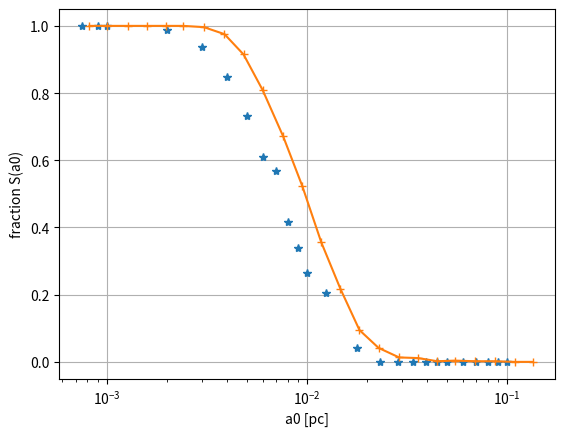
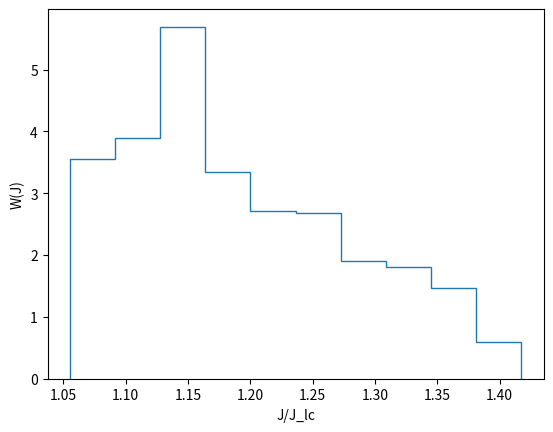
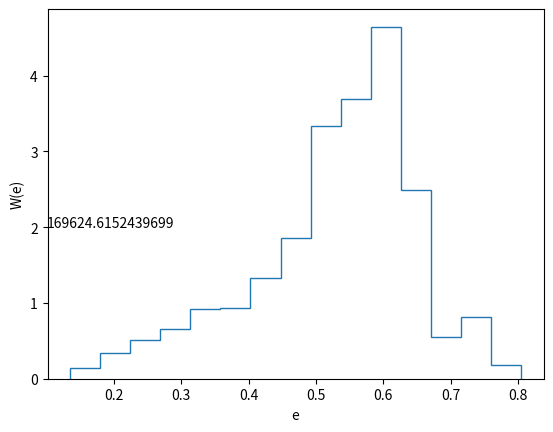

The matplotlib source for these figures, in order:
#!/usr/bin/env python3
# -*- coding: utf-8 -*-
"""
Created on Sun Dec 16 16:27:25 2018

@author: yael
"""
import numpy,math
from matplotlib import pyplot as plt
runs = 100               # no. of simulations
p = 0.25        # (table 2, HA05)
M_sun = 1.98847542e30   # solar mass [kg]
G = 6.67408e-11         # gravitational constant [m3/(kg s2)]
c = 299792458           # speed of light in vacuum [m/(s)]
pc = 3.08567758e16      # Parsec [m]
Mbh = 3*M_sun*10**6    # mass of central BH (table 2, HA05)
Mco = 10*M_sun            # mass of compact object (table 2, HA05)
rs = 2*G*Mbh/(c**2)    # Schwarzschild radius of MBH
rh = 2*pc        # radius of influence (table 2, HA05)
Nh = 2*Mbh/M_sun        # number of stars within rh (section 5, HA05)
t_h = 3.1415e16    # relaxation time at rh (table 2, HA05)
fs = 0.001              # number fraction (table 2, HA05)
J_lc = 2*math.sqrt(3)*G*Mbh/c    # loss cone momentum (E~0)
s_crit = 0.001          # star is surely in the "dissipation phase"
ac = 0.01*pc            # critical semimajor axis (table 2, HA05)
dc = (ac*(rh**(3/(3-2*p)-1)))**((3-2*p)/3)    # eq. 30, HA05
a4 = numpy.linspace(0.00075, 0.0009, num=2)*pc
a5 = numpy.linspace(0.001, 0.01, num=10)*pc
a6 = numpy.linspace(0.0125, 0.05, num=8)*pc
a7 = numpy.linspace(0.06, 0.1, num=5)*pc
a1 = numpy.append(a4, a5)               
a2 = numpy.append(a6, a7)
a0 = numpy.append(a1, a2)               # initial semimajor axis, range: .1-.001pc (fig. 3, HA05)
DFJ = []
Jm = []
tr = []
e = []
Sa0 = []
problem = []
DFJa0J = []
ecc = []
a_final = []
Sa0 = [36, 48, 46, 82, 76, 73, 65, 55, 54, 40, 33, 25, 20, 4, 0, 0, 0, 0, 0, 0, 0, 0, 0, 0, 0]
problem = [64, 52, 54, 17, 19, 14, 11, 10, 5, 4, 3, 5, 2, 2, 4, 3, 1, 1, 3, 1, 1, 0, 0, 0, 0]
DFJa0J = [0, 0, 1.3804146327032485, 1.298442014110936, 1.2705227860380572, 0, 0, 1.3213383554860214, 0, 0, 0, 1.2717733606324524, 0, 1.3932409904439989, 0, 0, 0, 0, 0, 1.28917688692062, 1.1658456092287262, 0, 0, 0, 1.3363141823475588, 1.3748420945548092, 0, 1.3696657385115618, 0, 1.3344980298892184, 1.256282025971606, 0, 0, 1.1718976930089693, 1.376043856195504, 0, 0, 1.3244436616758437, 0, 0, 1.3186549018617746, 0, 0, 0, 0, 0, 0, 0, 1.3928280700369164, 1.3179417126612645, 1.239059336917749, 0, 0, 1.2841530876219944, 0, 0, 0, 1.36965733694703, 1.256246704370634, 0, 0, 1.2467648173014274, 0, 0, 1.295026289612167, 0, 0, 0, 1.3655910617217193, 1.3565497829025441, 1.3993883006757313, 1.29845943095822, 0, 0, 0, 0, 0, 0, 1.3142205497323487, 0, 0, 0, 0, 1.4012417979660725, 1.3328367006580184, 0, 1.3130204480457033, 1.189698339992714, 0, 0, 1.3307502928645552, 0, 0, 0, 0, 0, 1.239472004815568, 0, 0, 0, 1.383823185334965, 1.3740174340301128, 0, 1.3386464276692822, 0, 0, 1.3910603632478342, 0, 1.4020114260619463, 1.2522862872059717, 1.189055309645899, 0, 0, 0, 1.3419951415543172, 1.3201729166227563, 1.3411211449613785, 0, 0, 0, 1.3434462851457531, 1.191575821613021, 0, 1.3923569752073364, 1.2969548476778847, 1.3295077270794993, 0, 0, 0, 1.2101901240679453, 1.3250615505463523, 1.3181226758489464, 0, 1.3722091073796185, 0, 1.284799516828147, 0, 1.344674098308145, 1.3641709472965273, 0, 1.357850789856591, 1.2331826730359852, 1.2232187692267051, 0, 0, 1.3733084201020005, 1.3283855016641912, 1.2761241975128623, 1.2964306952423628, 0, 0, 0, 0, 0, 0, 0, 1.352811606561582, 0, 0, 0, 1.2780301868245838, 0, 1.2713935224451958, 0, 1.291586618183085, 1.3145537713002928, 0, 1.1631658249634895, 1.286224272206574, 1.1859017568898027, 0, 1.3023979547079878, 1.3782582937298007, 1.2588801959979186, 0, 0, 1.2431508069426465, 1.3868707552337773, 0, 1.4009030823718247, 0, 0, 0, 1.3359320023427481, 0, 0, 0, 1.322064456558113, 0, 0, 0, 0, 1.4171582041538933, 0, 0, 0, 0, 0, 1.3080383985014923, 1.1784534191342337, 0, 0, 1.2538927247892029, 1.3722597514155725, 1.3196563694480001, 1.3940287319313114, 1.2345693841650405, 0, 1.3664514751195984, 1.3886771318805795, 0, 1.3475863676275706, 1.2787471641870891, 0, 0, 1.310443706061455, 0, 1.3091325085765002, 1.300869640765958, 0, 0, 0, 1.27383071631528, 1.3825953122595505, 0, 0, 1.3002945106257293, 0, 0, 0, 0, 1.352549435968228, 0, 0, 0, 0, 1.3419317781692277, 0, 1.3379012328876356, 1.2344033275246553, 0, 0, 0, 0, 0, 0, 1.2192348663537143, 1.3073547444443256, 0, 0, 0, 0, 1.153041723436387, 1.277996738239602, 1.3394267909795783, 0, 0, 1.2937001056075177, 0, 1.3766442735226099, 1.3271753801887232, 0, 1.2037298984126654, 0, 0, 0, 0, 1.2018983878778666, 0, 1.2764495815219659, 1.2935772259314204, 1.3146946695296664, 0, 0, 1.3089591610749387, 1.301592677696086, 0, 1.301075440272866, 0, 1.3362178747366757, 1.2684313911749172, 0, 1.3444296369574835, 0, 1.292420689722464, 1.3612999007382538, 0, 0, 0, 1.3454815893061307, 0, 0, 1.2427820871575, 0, 1.2510406692124876, 0, 1.28752322402771, 1.235224642144312, 0, 1.2194091575912058, 1.1360407655747484, 1.232938900142279, 0, 1.3963683907233786, 1.2670890938846133, 1.060041630449085, 1.3623362414955416, 1.381065318499911, 1.3323407826983424, 1.1407935059087904, 1.1514816375254866, 1.290835664100084, 1.3516872886022187, 0, 1.1888542995330036, 1.3208124905754064, 0, 1.397446546981974, 0, 1.2062264337582445, 1.3246617591352072, 1.351702944640981, 1.219752339167289, 1.2170686266445319, 1.2094268271252846, 1.2996355165104754, 1.3911690923666253, 1.2599324502216176, 1.2300567197920613, 1.1726886830327874, 0, 1.2458930555652448, 1.2904462942689505, 0, 1.3063022129494775, 1.2198321738186984, 1.21745726078831, 1.2597625792079337, 1.3171073315792008, 0, 1.2327086544486368, 1.2768505502933405, 1.10228150259456, 1.1663371164162177, 1.103684184512226, 0, 1.1625893202451587, 1.3020132798147468, 1.3445441690967965, 1.3081964529005572, 1.2631074481216127, 1.0594963735621492, 1.3710029466333242, 0, 1.2514618896635954, 1.1900258351135544, 1.3667772964941174, 1.362165336902999, 1.2852434233091032, 0, 1.2838575451622365, 1.3370346378888545, 0, 1.3739176121843704, 1.1282033636219282, 1.1931547046539446, 1.213013149245242, 1.3878817557448977, 0, 1.1161583883553237, 1.1743152472828828, 1.344497117513714, 1.3173348117677788, 1.1565702276248488, 1.2843631512071467, 0, 1.2902499139274197, 0, 1.1349681273651235, 1.2379455602968408, 1.204281371118582, 1.1744990698009725, 1.2204518866948246, 1.1464890308100637, 1.1991708990445282, 1.2428933683946437, 1.2944160032719645, 0, 1.1100381867394455, 1.1996757811745733, 0, 1.2373763239336901, 1.328099844202478, 1.3502937656457183, 0, 1.2369614438220062, 1.182536595166951, 0, 1.3460412368391241, 1.3579095342528245, 0, 1.2698441234126492, 1.156312031228739, 1.1912517812664551, 1.1382312297817498, 1.1836804080799193, 1.2466739520080778, 1.153332349054146, 0, 0, 0, 1.104957542893314, 1.1390360285465029, 1.2748570983905851, 1.2353715232597395, 0, 0, 1.1224007146011485, 1.152204450382397, 0, 1.2855969580787157, 1.1299197063596882, 1.23775986634074, 1.311017486627643, 0, 1.097735214786124, 0, 0, 1.206049892604233, 1.327163623661195, 1.081325065185762, 1.33409094199821, 1.1810254656579309, 1.1886193430037861, 0, 1.1452417514345374, 1.1099586346410122, 1.2539478721722241, 1.1533221050877858, 1.2735726846864512, 1.1492048721076427, 0, 1.172614426196844, 1.2174570079332652, 1.1155451668960166, 1.2270779201491346, 1.3684003670463285, 1.0567792416410813, 1.2837019911650627, 0, 1.1572178108564546, 1.3300764515647843, 1.26194260683279, 1.2604070056364491, 1.2988089543385137, 1.1965863277553328, 1.0739783249704795, 1.1602905751271984, 1.102345005204379, 1.1644332579308232, 1.1433978396421345, 1.2932959693508557, 0, 0, 1.0850022815191287, 1.2190415707660087, 0, 1.211161924433766, 1.2244357773036474, 0, 1.1495249741844509, 1.1434130891003589, 1.0702335635367681, 1.2526714314717708, 1.4154511346592438, 1.0986409806529014, 1.1664268769220674, 1.2977822664342467, 0, 0, 0, 1.3815464326384168, 1.3317888732397687, 1.2621207315501246, 1.342504617710212, 1.1107631313919681, 0, 1.1316383117197804, 1.085474266109685, 1.1062728328054845, 1.307298812998706, 0, 0, 1.0929410445901473, 1.371506887044218, 0, 1.0632413976489936, 1.1011090369164507, 1.375543827503906, 1.2375791114929575, 0, 0, 1.1866035732788778, 1.3328312375274605, 1.2768705222198065, 1.1926191074913064, 0, 1.1884168875691945, 0, 1.1140302891939209, 0, 0, 1.2371958511503571, 1.100704165603893, 0, 0, 1.321108861316128, 1.312994330125624, 1.1466136167071541, 1.1025758561738244, 1.1429412662292038, 1.1591046686837025, 1.2345690609186222, 0, 1.1919554482313424, 1.0872326212913197, 1.1337408966976121, 1.0912069721186501, 0, 0, 1.1317827955829405, 1.344543412062226, 1.1162433507222222, 1.0786783877446091, 1.145957772356158, 0, 0, 1.2185431908329485, 1.1296478219766972, 0, 1.3310030140222744, 0, 1.077346433400159, 1.3652801172996105, 0, 1.3516205149534273, 1.2049810676723975, 0, 1.1595277180561825, 1.2923176989968392, 1.2203831628655646, 1.1513612080968645, 1.0761921239250296, 1.2119557170558137, 1.2694415987214127, 1.337336382366907, 0, 1.3483443063724345, 1.2100269627288047, 1.2292171685321776, 1.2887630724833057, 1.2456555641271456, 1.1287864331902344, 1.11981158014567, 1.1288209893396028, 1.2172385885521049, 1.1424094394896045, 1.245326771098777, 0, 1.1453923169652114, 1.0796506730428015, 1.1018301218260653, 1.1003053391355382, 1.208007636217104, 1.0858642101862863, 0, 1.191913945975461, 0, 0, 1.1484169030435047, 1.359016287207691, 1.086220257665326, 1.166427067653994, 0, 1.237059955565493, 0, 1.2771058384307412, 1.1686578609373133, 1.1730899885705486, 1.1983863744461412, 1.0850947140953298, 1.0744324115773505, 1.1424040662549728, 1.1780195378257523, 0, 1.1419329485010594, 1.3422475163095962, 0, 1.138289090068725, 0, 0, 1.2134352328646059, 0, 0, 1.2481902714721402, 1.1522333847055866, 0, 0, 0, 1.1853019037900885, 1.1997278590347924, 1.2365938377782617, 0, 0, 1.1930506813761903, 0, 1.2064203591619054, 1.114455405294544, 0, 0, 1.1623418558906196, 1.286151542132525, 1.072759222304214, 1.0933430115002956, 0, 1.1399238399602662, 1.103824877091088, 0, 0, 1.083630066421352, 0, 1.072999056651386, 1.2616455224217153, 0, 1.069048437099171, 0, 0, 1.1552803580074917, 1.0770059165778414, 1.0788164657590371, 1.0968378443192486, 1.1655337503033243, 1.096937928406803, 0, 1.143558063589029, 0, 1.084735707692286, 1.1989118405554884, 1.2270696878551184, 1.1474198209499633, 1.252056669855095, 0, 1.3625223397618225, 0, 0, 1.2409324436396008, 0, 0, 1.1051606417737418, 1.1512834070492457, 1.0916555345760348, 0, 1.101557091878166, 1.3793463860102695, 1.2517318219975968, 1.1835152333036725, 1.1184375806600424, 1.0627254587236028, 1.3721604757205423, 0, 0, 1.1712218444284233, 1.271910265932896, 0, 0, 1.3564305756306423, 0, 1.15505568158685, 1.1292487821049781, 1.1928250580555908, 1.1577878548016554, 0, 1.1356628993346256, 1.187594265040761, 1.0764673915425345, 0, 1.121027972129222, 1.1352834654075195, 1.1090520998675777, 1.1646648685094505, 1.2987938848338207, 0, 1.3086311071201253, 1.1344786933920892, 1.2509560172239738, 1.1127528900346546, 1.1405365388048607, 0, 1.220378559217528, 1.2157507533388363, 0, 1.076943773134333, 1.1050850085347028, 1.1508505620280554, 1.1654001294635985, 1.0781736804298867, 0, 1.1479467846295086, 0, 0, 1.1473785170416702, 0, 1.1069437037219532, 0, 1.206743057625756, 1.2930138832416322, 1.0745750597980785, 0, 0, 0, 0, 1.2271997874488898, 0, 1.158577549564018, 0, 0, 1.3963273984446154, 0, 1.1476061680898788, 0, 1.1190802728361497, 1.1779943599610465, 0, 1.1618752850916159, 1.1375016811980214, 0, 0, 0, 0, 1.1295359396995206, 0, 1.1260400077536763, 1.1097603823451818, 1.106909179133757, 0, 0, 0, 1.3468520069941265, 1.132588889758442, 0, 0, 1.093524998676502, 0, 0, 0, 0, 1.1081930237049042, 1.3408673149575363, 1.0868109126229961, 0, 1.1220694713463613, 0, 1.0860373591284636, 1.158645352431999, 1.073529520387177, 1.2082932689135366, 0, 0, 0, 1.3352416960362248, 1.2411869817706411, 1.1160318759368713, 1.167035445106244, 1.1325313460683204, 1.1299921441509955, 1.3588368815381995, 0, 1.05557951190257, 0, 0, 1.1528445328451835, 0, 1.1382694981360206, 1.1695934054361623, 1.2190153217696966, 0, 0, 0, 1.0811806090513993, 1.085608125937248, 1.3176129856449557, 0, 1.2946280726648278, 0, 1.1289267814908597, 0, 1.394322053966994, 1.068325137034893, 1.1391560752963736, 1.123433174158222, 1.1463769487991122, 0, 0, 1.1434160680731906, 1.1114187997602936, 1.1103705178899734, 0, 1.2205213129122796, 1.270672625468406, 1.1268591888143673, 1.163519056012672, 0, 0, 1.1397678247672616, 1.0755514968523867, 1.1833143177831802, 0, 1.0747978552326896, 0, 1.0694448649551382, 0, 0, 1.183245900457853, 0, 0, 0, 0, 0, 1.1990590227989426, 1.1109312162421954, 0, 0, 0, 1.180137166027009, 1.1448979062772218, 0, 1.190828219374246, 0, 1.2132891806506587, 1.063541029939363, 1.1831421577193324, 1.3456722900555669, 1.2912750548034406, 0, 1.1708185030609592, 1.1413005618162004, 1.0931943247478797, 0, 1.1136485910410894, 0, 1.2398659595113066, 1.1223002350582512, 0, 0, 0, 1.0742517776262885, 0, 1.0735327637070973, 0, 1.1557702075568634, 1.09284100080743, 0, 1.2024428061535768, 0, 0, 1.1729628879811311, 0, 0, 0, 1.0870360770973364, 1.1352816845929001, 0, 1.1520582500970467, 1.240675894673581, 0, 0, 1.0711075867810842, 1.1401853375345479, 0, 1.1816985075972357, 1.0656978929193082, 0, 0, 0, 0, 1.0905600534169977, 1.142777190741182, 1.0751239090644078, 1.2376780188035055, 0, 0, 0, 1.112135170084942, 1.236942485114539, 1.1551940606069364, 0, 1.1523294223449745, 0, 1.069700944683393, 1.0984455357246017, 1.2127792580759391, 0, 0, 0, 0, 1.379231828242569, 0, 1.130989926016798, 0, 1.2036797967625519, 1.3934427403926184, 0, 1.0734438021278794, 0, 1.1152868986867914, 0, 0, 1.165011680921289, 0, 0, 1.208517612632047, 0, 1.2468621561706985, 0, 0, 0, 1.0968645005502462, 1.163320826909894, 0, 1.2997317175270149, 0, 0, 0, 0, 1.092773884871669, 0, 1.0876330019601266, 1.237376261817687, 0, 0, 0, 1.17791838369766, 1.165732389122387, 0, 0, 0, 0, 0, 1.1470841634398015, 0, 1.2462640078155418, 0, 0, 1.1952503317314995, 1.3201430912324994, 0, 0, 0, 0, 0, 0, 1.0997000113978377, 1.164356785454413, 0, 0, 0, 1.1586695971413747, 0, 0, 1.0874641560158351, 0, 0, 1.2216092037682011, 1.2422494552226402, 0, 1.2490205159250203, 1.1000127958409993, 1.332003488210521, 0, 0, 1.0625487166658045, 1.1991156901748397, 0, 0, 1.1355584724936834, 0, 0, 1.1023342510910876, 0, 1.168019152589075, 1.2093724291846122, 0, 0, 0, 0, 0, 1.1300132544261126, 1.2485211238709295, 1.119906530571058, 0, 1.1297076091370433, 0, 0, 1.1328166482356714, 0, 0, 1.226865438990675, 0, 0, 0, 1.14291816371021, 0, 1.0954682998767238, 0, 0, 1.0655910061190972, 0, 1.264734430718146, 0, 0, 1.0848875784761203, 0, 1.128073405195644, 0, 1.0959730794974107, 0, 0, 1.158563170031042, 0, 0, 1.3162509088459742, 0, 0, 0, 0, 0, 0, 1.1749134368755607, 0, 1.224387980080274, 0, 1.1283752635935569, 0, 0, 0, 1.1577959686325168, 0, 1.1048245790595725, 1.0674549720327895, 0, 0, 0, 0, 0, 0, 0, 1.283155904420291, 1.1433938119088092, 0, 0, 0, 0, 0, 1.1774960528543084, 0, 0, 1.0920518619881259, 0, 0, 1.1334811190987506, 1.226160536638348, 0, 0, 0, 0, 0, 0, 1.150599122721971, 0, 0, 1.2338634961667676, 0, 0, 1.2185513769116738, 0, 1.1821297192544096, 1.107801198887348, 1.1521742273756732, 0, 1.209865732158106, 0, 0, 0, 0, 0, 0, 0, 1.103723870193189, 0, 1.1301512315971367, 1.056054808544703, 0, 0, 1.067283892130411, 0, 0, 0, 1.1062073821257652, 0, 0, 1.246551688882016, 0, 1.086986788822443, 0, 0, 1.109079431467065, 1.1421739002588864, 0, 0, 0, 1.2648941135280363, 0, 0, 0, 1.10583803424203, 0, 0, 1.2075177437370164, 0, 1.124750957132547, 0, 0, 0, 1.1475240728941636, 0, 0, 0, 1.2835793311824435, 0, 0, 0, 0, 0, 1.249438347301116, 1.0828283735152149, 0, 0, 0, 0, 0, 0, 1.152967614140282, 0, 0, 0, 0, 0, 0, 0, 1.105441439534388, 0, 0, 0, 0, 0, 1.2773556786773705, 0, 0, 1.2878354942048669, 0, 0, 1.1386028611910837, 0, 0, 0, 0, 0, 1.1629770519674358, 0, 1.1323632539118664, 0, 0, 0, 0, 0, 0, 1.154352618700831, 1.1976719417382478, 0, 0, 0, 0, 0, 0, 0, 1.1126146277777698, 0, 0, 0, 0, 1.078447469765555, 0, 1.1876125514737212, 0, 1.1315278147306351, 0, 0, 0, 0, 0, 0, 0, 1.1965997172880887, 1.1267859537105487, 0, 0, 1.3126523674933213, 0, 0, 0, 0, 0, 0, 1.2450741835976604, 0, 0, 0, 0, 0, 0, 0, 0, 0, 0, 0, 1.0747888662151346, 0, 0, 0, 0, 0, 1.2781190032652683, 0, 0, 0, 0, 0, 0, 0, 0, 1.079952297157676, 0, 0, 0, 0, 1.1048577791657654, 0, 0, 0, 1.3309018069986163, 0, 0, 0, 0, 0, 0, 0, 0, 0, 0, 0, 0, 0, 0, 0, 1.0796072077265595, 0, 0, 1.2444223548772202, 0, 0, 0, 0, 0, 0, 0, 1.0624990115075008, 0, 1.0844240839082757, 0, 0, 1.0874220398797698, 0, 1.3323296897169945, 0, 1.3609054695233742, 0, 1.2237982756044397, 0, 0, 0, 0, 0, 0, 0, 0, 0, 0, 0, 0, 0, 0, 0, 0, 0, 0, 0, 0, 0, 0, 0, 0, 0, 0, 0, 0, 0, 1.0947944274047703, 0, 0, 0, 0, 0, 0, 0, 0, 0, 0, 0, 0, 0, 0, 0, 0, 0, 0, 0, 0, 0, 0, 0, 1.1032509794970577, 0, 0, 0, 0, 0, 0, 0, 0, 0, 0, 0, 0, 0, 0, 0, 0, 0, 0, 0, 0, 0, 0, 0, 1.0736192919452985, 0, 0, 0, 0, 0, 0, 0, 0, 0, 0, 0, 0, 0, 0, 0, 0, 0, 0, 0, 0, 0, 0, 1.1079881588031135, 0, 0, 0, 0, 0, 0, 0, 0, 0, 0, 0, 0, 0, 0, 0, 0, 0, 0, 0, 0, 0, 0, 0, 0, 0, 0, 0, 0, 0, 0, 0, 0, 0, 0, 0, 0, 0, 0, 0, 0, 0, 0, 0, 0, 0, 0, 0, 0, 0, 0, 0, 0, 0, 0, 0, 0, 0, 0, 0, 0, 0, 0, 0, 0, 0, 0, 0, 0, 0, 0, 0, 0, 0, 0, 0, 0, 0, 0, 0, 0, 0, 0, 0, 0, 0, 0, 0, 0, 0, 0, 0, 0, 0, 0, 0, 0, 0, 0, 0, 0, 0, 0, 0, 0, 0, 0, 0, 0, 0, 0, 0, 0, 0, 0, 0, 0, 0, 0, 0, 0, 0, 0, 0, 0, 0, 0, 0, 0, 0, 0, 0, 0, 0, 0, 0, 0, 0, 0, 0, 0, 0, 0, 0, 0, 0, 0, 0, 0, 0, 0, 0, 0, 0, 0, 0, 0, 0, 0, 0, 0, 0, 0, 0, 0, 0, 0, 0, 0, 0, 0, 0, 0, 0, 0, 0, 0, 0, 0, 0, 0, 0, 0, 0, 0, 0, 0, 0, 0, 0, 0, 0, 0, 0, 0, 0, 0, 0, 0, 0, 0, 0, 0, 0, 0, 0, 0, 0, 0, 0, 0, 0, 0, 0, 0, 0, 0, 0, 0, 0, 0, 0, 0, 0, 0, 0, 0, 0, 0, 0, 0, 0, 0, 0, 0, 0, 0, 0, 0, 0, 0, 0, 0, 0, 0, 0, 0, 0, 0, 0, 0, 0, 0, 0, 0, 0, 0, 0, 0, 0, 0, 0, 0, 0, 0, 0, 0, 0, 0, 0, 0, 0, 0, 0, 0, 0, 0, 0, 0, 0, 0, 0, 0, 0, 0, 0, 0, 0, 0, 0, 0, 0, 0, 0, 0, 0, 0, 0, 0, 0, 0, 0, 0, 0, 0, 0, 0, 0, 0, 0, 0, 0, 0, 0, 0, 0, 0, 0, 0, 0, 0, 0, 0, 0, 0, 0, 0, 0, 0, 0, 0, 0, 0, 0, 0, 0, 0, 0, 0, 0, 0, 0, 0, 0, 0, 0, 0, 0, 0, 0, 0, 0, 0, 0, 0, 0, 0, 0, 0, 0, 0, 0, 0, 0, 0, 0, 0, 0, 0, 0, 0, 0, 0, 0, 0, 0, 0, 0, 0, 0, 0, 0, 0, 0, 0, 0, 0, 0, 0, 0, 0, 0, 0, 0, 0, 0, 0, 0, 0, 0, 0, 0, 0, 0, 0, 0, 0, 0, 0, 0, 0, 0, 0, 0, 0, 0, 0, 0, 0, 0, 0, 0, 0, 0, 0, 0, 0, 0, 0, 0, 0, 0, 0, 0, 0, 0, 0, 0, 0, 0, 0, 0, 0, 0, 0, 0, 0, 0, 0, 0, 0, 0, 0, 0, 0, 0, 0, 0, 0, 0, 0, 0, 0, 0, 0, 0, 0, 0, 0, 0, 0, 0, 0, 0, 0, 0, 0, 0, 0, 0, 0, 0, 0, 0, 0, 0, 0, 0, 0, 0, 0, 0, 0, 0, 0, 0, 0, 0, 0, 0, 0, 0, 0, 0, 0, 0, 0, 0, 0, 0, 0, 0, 0, 0, 0, 0, 0, 0, 0, 0, 0, 0, 0, 0, 0, 0, 0, 0, 0, 0, 0, 0, 0, 0, 0, 0, 0, 0, 0, 0, 0, 0, 0, 0, 0, 0, 0, 0, 0, 0, 0, 0, 0, 0, 0, 0, 0, 0, 0, 0, 0, 0, 0, 0, 0, 0, 0, 0, 0, 0, 0, 0, 0, 0, 0, 0, 0, 0, 0, 0, 0, 0, 0, 0, 0, 0, 0, 0, 0, 0, 0, 0, 0, 0, 0, 0, 0, 0, 0, 0, 0, 0, 0, 0, 0, 0, 0, 0, 0, 0, 0, 0, 0, 0, 0, 0, 0, 0, 0, 0, 0, 0, 0, 0, 0, 0, 0, 0, 0, 0, 0, 0, 0, 0, 0, 0, 0, 0, 0, 0, 0, 0, 0, 0, 0, 0, 0, 0, 0, 0, 0, 0, 0, 0, 0, 0, 0, 0, 0, 0, 0, 0, 0, 0, 0, 0, 0, 0, 0, 0, 0, 0, 0, 0, 0, 0, 0, 0, 0, 0, 0, 0, 0, 0, 0, 0, 0, 0, 0, 0, 0, 0, 0, 0, 0, 0, 0, 0, 0, 0, 0, 0, 0, 0, 0, 0, 0, 0, 0, 0, 0, 0, 0, 0, 0, 0, 0, 0, 0, 0, 0, 0, 0, 0, 0, 0, 0, 0, 0, 0, 0, 0, 0, 0, 0, 0, 0, 0, 0, 0, 0, 0, 0, 0, 0, 0, 0, 0, 0, 0, 0, 0, 0, 0, 0, 0, 0, 0, 0, 0, 0, 0, 0, 0, 0, 0, 0, 0, 0, 0, 0, 0, 0, 0, 0, 0, 0, 0, 0, 0, 0, 0, 0, 0, 0, 0, 0, 0, 0, 0, 0, 0, 0, 0, 0, 0, 0, 0, 0, 0, 0, 0, 0, 0, 0, 0, 0, 0, 0, 0, 0, 0, 0, 0, 0, 0, 0, 0, 0, 0, 0, 0, 0, 0, 0, 0, 0, 0, 0, 0, 0, 0, 0, 0, 0, 0, 0, 0, 0, 0, 0, 0, 0, 0, 0, 0, 0, 0, 0, 0, 0, 0, 0, 0, 0, 0, 0, 0, 0, 0, 0, 0, 0, 0, 0, 0, 0, 0, 0, 0, 0, 0, 0, 0, 0, 0, 0, 0, 0, 0, 0, 0, 0, 0, 0, 0, 0, 0, 0, 0, 0, 0, 0, 0, 0, 0, 0, 0, 0, 0, 0, 0, 0, 0, 0, 0, 0, 0, 0, 0, 0, 0, 0, 0, 0, 0, 0, 0, 0, 0, 0, 0, 0, 0, 0, 0, 0, 0, 0, 0, 0, 0, 0, 0, 0, 0, 0, 0, 0, 0, 0, 0, 0, 0, 0, 0, 0, 0, 0, 0, 0, 0, 0, 0, 0, 0, 0, 0, 0, 0, 0, 0, 0, 0, 0, 0, 0, 0, 0, 0, 0, 0, 0, 0, 0, 0, 0, 0, 0, 0, 0, 0, 0, 0, 0, 0, 0, 0, 0, 0, 0, 0, 0, 0, 0, 0, 0, 0, 0, 0, 0, 0, 0, 0, 0, 0, 0, 0, 0, 0, 0, 0, 0, 0, 0, 0, 0, 0, 0, 0, 0, 0, 0, 0, 0, 0, 0, 0, 0, 0, 0, 0, 0, 0, 0, 0, 0, 0, 0, 0, 0, 0, 0, 0, 0, 0, 0, 0, 0, 0, 0, 0, 0, 0, 0, 0, 0, 0, 0, 0, 0, 0, 0, 0, 0, 0, 0, 0, 0, 0, 0, 0, 0, 0, 0, 0, 0, 0, 0, 0, 0, 0, 0, 0, 0, 0, 0, 0, 0, 0, 0, 0, 0, 0, 0, 0, 0, 0, 0, 0, 0, 0]
ecc = [0.19594405100968804, 0.3346289499181424, 0.39035786617106205, 0.3178669018195671, 0.42116931546989167, 0.20812317133746494, 0.4005591389074671, 0.5963271826025893, 0.29595919033223106, 0.21525917649449045, 0.24384851320680423, 0.33977946126337455, 0.4207248070265418, 0.5396135237095796, 0.2313531409817441, 0.3558536682527761, 0.2905811408462128, 0.21275705633576691, 0.3627285961447546, 0.47669484220919245, 0.3683008183608063, 0.18401013924889997, 0.44508770329015324, 0.4944029497012904, 0.40881569176942556, 0.2445286435314089, 0.24456688802537474, 0.18592823421297167, 0.3287429336778218, 0.3739079162279517, 0.16103441414372022, 0.2797931979319588, 0.31844174773964273, 0.49438983151414484, 0.31341476751217134, 0.5047752282916849, 0.25156395485848193, 0.20050725591094642, 0.34280876994512555, 0.23833706880729333, 0.16780111910540885, 0.3996518029185657, 0.47547314511311345, 0.25895084234823096, 0.3568218608860697, 0.2542745052108045, 0.24760276664728165, 0.537850296431014, 0.14178327442586702, 0.3916404995129562, 0.27992984880408334, 0.4991136312208784, 0.3091717353322373, 0.31793039997028305, 0.23052387859214996, 0.3947860167929286, 0.3068894568466749, 0.2273262325667761, 0.21210079417401384, 0.4262400504221636, 0.4670823757412209, 0.21923833956377858, 0.3682144199860262, 0.37587294910115454, 0.43028844734268246, 0.24665791462752884, 0.3894250190516456, 0.37098517582564283, 0.36301040292498543, 0.30493548613912236, 0.532393511098113, 0.4083939733290415, 0.504590067571572, 0.40599788854026553, 0.22770639737567788, 0.4201581794259607, 0.4924629416574938, 0.1563497960212158, 0.19962333268831345, 0.30450646382712, 0.3259719825907015, 0.1466211413480355, 0.33206408439003043, 0.49240506295691266, 0.4860287313610243, 0.2641958415735579, 0.3855057404830342, 0.13957148576264, 0.44935722831996505, 0.27446307576909623, 0.135283781850138, 0.2687179690532103, 0.4096664018773961, 0.36609256961986714, 0.3254950649962194, 0.39303038256280043, 0.38316025762518446, 0.21563321916970568, 0.4073930595374302, 0.2694231136754449, 0.3183294173976253, 0.30384393070580307, 0.49790701640750046, 0.4533962039796119, 0.36513914742223375, 0.5360616236174465, 0.36904922053426426, 0.26512580327088564, 0.41351207286910396, 0.20527025313200953, 0.30182348827123295, 0.5544750488820875, 0.5585900882379138, 0.4592294266811233, 0.3963497339060028, 0.3579907418377206, 0.4018113212385872, 0.3399297943148045, 0.39702234597166863, 0.3156682217619293, 0.4642268045332958, 0.25689294408763497, 0.42809314193977155, 0.3027213599097831, 0.31809122674237555, 0.43615574045138317, 0.40809864464805434, 0.426577817965034, 0.4603396358171675, 0.510374139971739, 0.601658394549331, 0.4496197907321988, 0.2166614338474463, 0.3929203564146665, 0.748587481258308, 0.2545433956904293, 0.1396235200443009, 0.3502803144537542, 0.5536223497608398, 0.565394737520404, 0.35996200882257234, 0.28097879512929225, 0.49487297359822013, 0.35459496463710505, 0.1374325305455668, 0.5469499560441689, 0.2958122842689336, 0.32385094471962084, 0.5211819214982711, 0.4456571303240463, 0.452359376736044, 0.3675552269706859, 0.23395126905366315, 0.45187016271016267, 0.44583968942750574, 0.5483538104682324, 0.413316865801596, 0.42064221030944315, 0.3350304980319939, 0.4995128209122418, 0.44640676070469465, 0.47325378443911503, 0.3809433616677971, 0.4870454341507806, 0.44175144747785045, 0.5995454779549384, 0.5343992379378477, 0.5703181622545499, 0.5604412108545507, 0.3310523899537281, 0.24439798331710716, 0.3776849543871421, 0.3956288197444431, 0.702946270684728, 0.2502824258514088, 0.48984634457297305, 0.5464980582220217, 0.29302533128501085, 0.27286788035537857, 0.4285898954951448, 0.3792396003698212, 0.33837531709004187, 0.22295759334115972, 0.5935331522033713, 0.5557989531722953, 0.5411787842756624, 0.22623509947695863, 0.6516588662148537, 0.5855176203311744, 0.3340739692534449, 0.31905516511391285, 0.5955878815364092, 0.39914257144439325, 0.3801613180812672, 0.5915277240728749, 0.43061522862376955, 0.5490375045762694, 0.49378147388298366, 0.44365872624748515, 0.614079277166647, 0.5524616131257705, 0.44929041327752417, 0.3720743072692758, 0.613456860694553, 0.47476002550486485, 0.4741070929583281, 0.33978866170657585, 0.25457893994250547, 0.46837590131050955, 0.5526084761963923, 0.24638464232903667, 0.2144078009933399, 0.422374581781639, 0.6056536675015644, 0.4917092798725695, 0.540088378191552, 0.5384420795571716, 0.49117260851845634, 0.5392020913575233, 0.5873793432344945, 0.5582438205339025, 0.405659492407874, 0.4725417651807391, 0.6419057303469677, 0.5994503660755075, 0.3712691185334125, 0.5719511140917215, 0.44696874995304725, 0.34071297002362966, 0.6523737905872196, 0.5403085979846831, 0.32445568800099034, 0.6741598335683319, 0.32735007221003043, 0.5368816318365054, 0.5115315808793544, 0.5484538251836328, 0.6095076844922493, 0.4506374554522722, 0.5446126320949365, 0.3848098303630133, 0.5212477694707301, 0.49245832797643485, 0.5241671536026238, 0.593976175966361, 0.4356229894176257, 0.18728543526666752, 0.7263289690547821, 0.3635397001024412, 0.5833360359647815, 0.2978301853592352, 0.47415530904742387, 0.44268580741881747, 0.36061708768174183, 0.5248032100680404, 0.6152764301812694, 0.5334651584158678, 0.5937892569828492, 0.5120233891131019, 0.6158374745783459, 0.38579242645579226, 0.6156561416957591, 0.46585123324032096, 0.5002763500456127, 0.5268612058738863, 0.5563353619752103, 0.5262487503111011, 0.6056431945512768, 0.49481476743511343, 0.15455758121867325, 0.650439222847099, 0.5372894980892866, 0.4089699514915096, 0.2531305652073853, 0.27572491285986644, 0.4539983918668484, 0.3140903392083364, 0.65349105646754, 0.6110859425344966, 0.6095037431138062, 0.5868539661684457, 0.4006234485876701, 0.6667909031533479, 0.25022877092698836, 0.7302149625007572, 0.5815788787883627, 0.251328895675218, 0.4958604186646254, 0.4899249143385642, 0.3158201025730003, 0.45741429702890024, 0.5176691479097393, 0.4824652347620143, 0.5911335686494599, 0.5100978292014144, 0.6068908154758562, 0.37644410240373594, 0.30681439234632224, 0.5907804965471621, 0.5813267116954212, 0.5407647869534411, 0.5554438073819745, 0.5047479889958162, 0.4758832754062473, 0.6731937614967247, 0.5884363140435241, 0.6861265648016857, 0.6260721508932623, 0.3332640187798789, 0.5877643434832828, 0.6064496115752258, 0.6141931081126013, 0.44972659631653034, 0.598815714516723, 0.33868321681131897, 0.7553158775472697, 0.2691888121867667, 0.2634449319211617, 0.495959102749711, 0.5123354396144739, 0.3878092153209699, 0.5222661305328502, 0.5809840254050843, 0.614026310467618, 0.5295403316998409, 0.4353611659544515, 0.29934219837710274, 0.2653320776527385, 0.5009124070499278, 0.5203740814185138, 0.38483482374304134, 0.42116483797274473, 0.551856235651329, 0.5610600555519464, 0.5978928905722467, 0.4718600207478285, 0.5274941260245752, 0.4115924034298616, 0.544782531977602, 0.6227984091203866, 0.649480416006118, 0.5742215842953131, 0.5014333733912026, 0.6494800373461994, 0.4953763287824484, 0.5968870965706066, 0.21223749909010814, 0.6252261579023151, 0.5178075177348813, 0.5062675363858204, 0.4296442950286169, 0.5710535417772371, 0.5541763742908976, 0.49453859065529426, 0.6445474977937524, 0.7409928696384912, 0.5770496536339781, 0.5304034935955018, 0.567995587752314, 0.3106654294284479, 0.6278933955831626, 0.48123446141666215, 0.44749585867963715, 0.5467311339951225, 0.4867047885871236, 0.4952214712623483, 0.45950317089822657, 0.5448222920306911, 0.47529241324735494, 0.6549827147426776, 0.5621222902409939, 0.41407707068352206, 0.6261273306425649, 0.5946887107620659, 0.5508612357696391, 0.6425337836683929, 0.6461808146192999, 0.6228337538062941, 0.461456197892697, 0.7341469454119551, 0.5939702969884254, 0.6640591508319482, 0.5984314824490397, 0.5742379002827998, 0.5440401090013743, 0.6707283737310845, 0.548287328582411, 0.6577706916922561, 0.5481290300380699, 0.47602809324909967, 0.5239543149127615, 0.4454523130470621, 0.30734644237977726, 0.47465227507975183, 0.6518323173032503, 0.6134947622132646, 0.5927872993622663, 0.63865121984113, 0.1757080141614733, 0.3972365683303113, 0.5130832307197637, 0.5989777947629288, 0.6949475448099267, 0.25645299376969743, 0.5298242081414888, 0.43146230774974825, 0.21851400972007418, 0.6084054587512199, 0.6346240187441954, 0.5231711981074783, 0.5939797015967143, 0.5943949327858455, 0.5309642585134742, 0.6535138257270373, 0.6143457076900241, 0.6100890228454547, 0.5907173170588733, 0.5470878304882891, 0.3392837749825315, 0.3530238994050249, 0.5994885672193425, 0.41752909838973873, 0.5883979633547893, 0.5475330572100864, 0.4797182696018887, 0.480453232145474, 0.6569146477478911, 0.591487473771191, 0.5151167794019074, 0.5937881227437396, 0.6049747227211961, 0.5557437703065866, 0.5947916089550513, 0.5954574801959824, 0.5495552239298387, 0.41150567591161147, 0.7455439953548275, 0.5001138158693819, 0.608045387072379, 0.19141508756961212, 0.6097956670298477, 0.6359835100466333, 0.5189859170380171, 0.5621045838036096, 0.5992253055730312, 0.5793823815453802, 0.5472045170294432, 0.6534232421091044, 0.6349735958616927, 0.3238693622901688, 0.5896951103602595, 0.6699619156790889, 0.6608571779485898, 0.29404844931379726, 0.5991259821015197, 0.6153000181728834, 0.641744024395813, 0.6019563439173228, 0.6547464386092223, 0.4798809655040389, 0.26764300085246084, 0.5069641868636773, 0.5640469474810619, 0.5392828537151936, 0.5606205396452847, 0.5465463029492341, 0.2980513682522824, 0.7116929063065982, 0.5795899348480233, 0.5878782389900596, 0.5460027472310532, 0.5131795830270482, 0.6213924738004752, 0.6466389295746726, 0.2938451046141206, 0.35299832370452255, 0.585160757367003, 0.21909001287536034, 0.6965383242385476, 0.5841399842931934, 0.5827520252367837, 0.583654145143044, 0.587548726683059, 0.5985368539244809, 0.6589332379666666, 0.49815164630788145, 0.41582101676192396, 0.5897989175757818, 0.5318506114022513, 0.544856072429005, 0.6613863461463627, 0.4948314678349335, 0.6294251190319142, 0.7306387420570255, 0.5477777128401373, 0.5495043023479995, 0.5782282762601221, 0.5597230953737782, 0.5909841151790616, 0.5437014227884636, 0.5397385829347852, 0.7221632708006442, 0.5426221655556562, 0.304949806149198, 0.43706589905709403, 0.5378353266504464, 0.6044055804579249, 0.5963437792811463, 0.6539977100757319, 0.4431008404800374, 0.6443509899126179, 0.7911358560804425, 0.8041374240995907, 0.608852974566522, 0.5858134156478159, 0.5450486437122317, 0.539383894854605, 0.6478390323283334, 0.5409903199470847, 0.5951190356193942, 0.4528869392789572, 0.7440864836808941, 0.5996650124390714, 0.5232438431721826, 0.7219470102402168, 0.6405230930371437, 0.5510165074338016, 0.7347064276430862, 0.5032683673317326, 0.6599233268540063, 0.49205047585676387, 0.5184477758034021, 0.5967295831110577, 0.724748108363469, 0.5902865259635184, 0.5004234713399649, 0.2045946496198574, 0.6065027968699328, 0.533531659604007, 0.2286099360940218, 0.6035114024501216, 0.604376943983105, 0.5606502317805447, 0.49571392759706046, 0.4555862105314019, 0.592626248152512, 0.5308148782727284, 0.3876969283362012, 0.6524270392621836, 0.6838455388548721, 0.46187671087376503, 0.49483913847336736, 0.5086770898828675, 0.5418182128777692, 0.4485386405538103, 0.48380353915346985, 0.33911408385975694, 0.6470162212349821, 0.5097979905324228, 0.5261164280036361, 0.5844395735170521, 0.4902496729640423, 0.47158924931446655, 0.49665908522091107, 0.5857470777440328, 0.33903818048688605, 0.7175013332067526, 0.5087786311442675, 0.5419036764031467, 0.5903895747897006, 0.5433353059124475, 0.5226492668504618, 0.5845196497413829, 0.4973293208759785, 0.6356230789073994, 0.5982381992005101, 0.5542927893568674, 0.5009149666914172, 0.587047607897689, 0.593909943560038, 0.7030008535944237, 0.39811470561268425, 0.6555195333073977, 0.5460268701362181, 0.5936319505808074, 0.5692555258388887, 0.38830896038004103, 0.5011376353335426, 0.5248812866345214, 0.6412197249742426, 0.5231983976346513, 0.6685086345793495, 0.7577191934248401, 0.4041845441540066, 0.5406025103343818, 0.5649942892433453, 0.5911008146179111, 0.5442317659210456, 0.49989531946722865, 0.542691129809945, 0.48963959800917667, 0.49451518180090814, 0.5382432014407135, 0.6555693218078129, 0.595214711550641, 0.5039701501946897, 0.6159286176666565, 0.5611005983955903, 0.6965855566185224, 0.7078862947009379, 0.6532295718109511, 0.4518060110822738, 0.6694688032180275, 0.5643336403798611, 0.6005242192752258, 0.46359172751313604, 0.6128373598942729, 0.534861629280398, 0.5519751499277048, 0.5945567302680708, 0.40765473250669304, 0.4263114650121159, 0.6509109473378007, 0.6021848065272201, 0.5911395347981556, 0.36254870761624614, 0.39073426187599813, 0.576004569707719, 0.5380638867902424, 0.6359759680887844, 0.5291966528138192, 0.531292993621971, 0.5776329335974948, 0.6048033308186131, 0.5328507691275863, 0.607553126096212, 0.5068747887504239, 0.5965610161425725, 0.4056295682912896, 0.44260194073983394, 0.7680101202751488, 0.40532924343333443, 0.650125204033701, 0.6506169698705314, 0.32475482936703437, 0.6851806320713613, 0.47811061195613214, 0.7196005965592274, 0.6502615000574821, 0.6537678202905589, 0.3415717235584771, 0.313099280983298, 0.4445633757702372, 0.6668216677707378, 0.5950121571261848, 0.6645894339824852, 0.6519160797173642]
a_final = [88721328775.10086, 81761427243.71054, 80523248136.43895, 84592581321.79819, 82962459096.43951, 91191440623.21959, 84453525264.35889, 79652998088.2501, 85879317728.92188, 88518692901.44894, 88829156524.24817, 88063400015.58557, 80206994031.38766, 74595760746.66226, 89334120619.56595, 87393687034.72932, 82752071256.23193, 91298350805.29028, 86744050566.36162, 81695392077.64285, 81393948534.37701, 86647238038.22534, 82106610194.86447, 84843388109.38403, 86098791189.11858, 88203294869.53847, 86756988133.37828, 91400587272.72772, 81437599550.35844, 86868904995.4469, 90939201804.74658, 84520406581.72156, 83260261816.53804, 73972570084.3302, 85895218266.92407, 84495819401.54071, 91460935078.33792, 87864375919.53613, 88953873259.31076, 92049596269.7456, 91254756595.35654, 78031329759.06046, 72315180489.97122, 85044539622.84473, 86733324450.38452, 84704388551.67792, 84795409426.49472, 78442172986.46591, 89044663282.30344, 85151830889.24837, 83991363510.83243, 78300879596.95886, 84732683359.1285, 84068291035.2842, 88686496455.6962, 83278376295.35861, 87830573487.02316, 87278732766.99985, 85717525080.48389, 76565383876.64421, 77930326756.90488, 88423383883.95262, 88902769801.14523, 80523115223.4321, 88093882001.93977, 86247404893.1432, 81742624273.68779, 79419924772.70584, 82309839875.59618, 82800859762.12364, 72120352754.8312, 84523321346.94794, 74125375977.64525, 87175785885.78839, 89542631982.60193, 80620061111.45004, 83959655687.26736, 88553128530.07567, 92110876922.4529, 86263947439.60086, 85165994687.8669, 93069957634.65152, 83197000121.50673, 71670798005.09856, 85367588519.07837, 90165743420.3497, 88637536467.69781, 89253272483.03302, 78551629303.15277, 89715063814.79059, 88319981378.2997, 86379253339.08711, 83312131808.86076, 85693637044.1267, 83008702106.80962, 85930557870.78415, 80607655912.22621, 89768473918.44475, 86914474966.93265, 87213155447.66531, 88019960102.09023, 86551503062.0859, 82824137265.58519, 76108320450.898, 85106474481.15387, 70377036428.70963, 80406922898.24881, 84905604525.10773, 86231869114.68518, 88444491252.54034, 84692274067.66084, 82802055405.18224, 82906442113.64102, 87025838195.68405, 84908755818.6581, 85882441765.41911, 88003550254.94107, 82583944238.29881, 86261148125.60556, 86921971615.75082, 86006355669.29192, 85344251084.66798, 87188385116.94357, 90351001221.62137, 88596325385.29233, 78989728251.49835, 78391880383.14206, 86186924799.14186, 79564149448.2875, 81166517972.47604, 73274836970.61847, 78279210224.58386, 92017442935.10718, 80109532342.70122, 78531759474.99216, 88114523902.6923, 87236633054.2902, 88368296497.65466, 69394148364.79385, 72870393138.59265, 81994034296.26529, 87628909167.51466, 73852967396.73425, 86696928871.15588, 89737416674.06775, 82445739606.46338, 83978461272.24065, 89975648973.14844, 82345884674.69568, 75133525982.48424, 74265162749.9397, 83957467286.07864, 91879605551.41026, 83344402318.1526, 77467046666.59143, 75640571180.4761, 77864963070.40906, 86224076844.46121, 83079825960.50095, 80185876375.13629, 75258664445.25133, 85239229134.41374, 87863052835.05331, 81457727436.93803, 85543242379.88037, 64530076253.92595, 72954197491.27438, 62383791148.11983, 74761977172.56706, 82148181879.60571, 84838637507.74127, 86098582391.4637, 79611723258.32974, 72021726360.29065, 89324121405.38048, 85284105080.28061, 79045923768.30579, 90726672206.32718, 88937724162.97906, 85945424445.61441, 82051140674.98169, 88402530228.71678, 88662293003.85385, 70482545868.54152, 80737256780.01375, 83181802439.73827, 91029877199.00403, 74202433028.02133, 80212065392.44225, 89390612450.85251, 84000511469.25102, 77413979781.59799, 83515160495.0227, 83200227320.19699, 71884170613.50568, 77718673114.69493, 82282915574.03758, 71029427439.60619, 75587924913.84978, 77339690574.9836, 81613794452.03731, 80044890229.626, 83369573515.99028, 67968396222.050674, 74223441900.9667, 81149138660.97205, 86989611719.41309, 86181952566.15251, 80567252243.63034, 78151439614.64983, 85157641056.51375, 85808365977.73825, 82715410191.05472, 78621108672.58534, 74040729734.90765, 67638525483.73685, 76892526965.06519, 84503746461.89554, 70722126419.41077, 64138744659.7229, 69443330681.42024, 82339536301.15445, 80638309002.85513, 74704025318.7517, 76867831660.04073, 81826039996.21892, 68708424774.59402, 78935475867.52399, 84193290961.86618, 68524729059.42291, 81660153421.31082, 85922893658.91782, 63993640568.22972, 87241397022.80937, 76192465925.06131, 75275557412.90201, 69870691354.32196, 67540146262.61956, 82153617098.10374, 71221191870.61981, 80672585350.17108, 68316136600.15016, 70564963985.2742, 82206349513.87906, 67423703430.76288, 76170268632.09857, 86551384962.25635, 73691637903.22452, 81021017453.70367, 76103604438.87222, 84959350020.17592, 85732302492.34076, 82657125052.12665, 83372541528.57126, 78116796159.2119, 56914560662.64671, 71631560669.5361, 64029021982.64713, 70580603456.8389, 76804422932.51382, 84107242276.85968, 60865107669.52187, 77063409607.89227, 78595178129.6152, 83890322437.3502, 71536618865.34274, 67551510056.05675, 54912324179.84792, 86017071374.58405, 93011058365.19398, 68609322104.95649, 73246567624.78352, 86595359843.34758, 91161912019.12207, 84162132410.0444, 83926996996.20418, 87873211369.98123, 72818138726.02887, 73291221431.40141, 60536812509.437775, 64426667911.1387, 87620652052.55653, 68422743158.11357, 89403166843.62506, 77632823424.57814, 62660588039.50475, 90105405419.94534, 83230507055.32254, 73012629976.49927, 86371238994.18863, 86936166564.65599, 76633746439.69965, 72747981342.65744, 66769815295.10991, 84608231786.85126, 64777748610.43147, 88231277880.3979, 82643952624.63013, 74531585590.89163, 63012705139.59721, 68690433515.133934, 73500370578.11537, 83542683411.52307, 72884195796.22047, 66764656685.06179, 71261731761.07169, 69878359853.344, 75172897530.13382, 89348172378.55725, 66993796063.068146, 58094172797.90025, 77223928607.365, 75702799684.85085, 71402265843.0441, 87408383224.99321, 90217343398.08435, 89267357362.33005, 86787851336.04135, 77018392852.66936, 69639672128.68936, 84080211729.37537, 82585866723.6713, 74513162812.49786, 57693791061.22451, 81680834967.97417, 83676096002.34195, 86221284659.99304, 86346208357.30219, 78436734346.6894, 84135033754.62402, 83264376508.88824, 78380885563.19229, 66621544821.81558, 65411366498.19655, 71100084335.6649, 77228495919.98492, 67448413972.18912, 77647180277.7113, 69566637388.58693, 59552417321.689865, 69534966846.1755, 61858810265.8591, 78097450590.86365, 63998080179.244965, 74478442122.24081, 75666764028.6114, 85905716863.25583, 62040215026.691986, 71469876008.31012, 84181965053.99387, 84579144863.25783, 77236810121.21922, 76334077411.16547, 75637421769.91602, 63273758298.91888, 85600173094.18324, 72060672758.53914, 74944896945.10156, 71028052566.80118, 87638677549.74306, 77097386835.13823, 77317804429.41199, 80853237668.73781, 71191518385.0975, 72504630699.55002, 75952484523.86295, 79743905077.12167, 79488531418.32687, 75514175870.47905, 74137511321.29507, 74886299294.60867, 84945790338.06482, 56966427425.32628, 61675341707.38707, 68952662628.72617, 69360881602.13197, 62845914052.09562, 56910100615.22811, 84500480393.47873, 82301114138.99643, 76917684851.1228, 60977538419.01822, 57613607533.67281, 60982099487.28873, 73715970228.20003, 70373492404.10587, 69496482202.11815, 64276787059.880486, 81066176677.40158, 79404625305.9008, 68178779849.66104, 81382330710.66751, 90815443425.99512, 81859154613.05197, 70870698620.4406, 78435434320.4116, 61052261037.90673, 68230930921.36163, 87915450132.42776, 77776069003.31326, 74418625637.89462, 68650216725.82217, 73169627775.27225, 89788843080.45273, 73516727987.55678, 83800086990.62381, 85722985459.58301, 78678752600.7208, 75617195088.41653, 77206650575.42389, 77499016287.47842, 72363810439.9139, 76930964312.09714, 60158683041.95796, 70966643673.68161, 74080068918.7467, 65480516473.573395, 73836027933.10178, 82084044899.58551, 84545221610.02725, 72649353458.4752, 79043063424.99962, 66192543217.97358, 68782814159.19707, 78481870088.43532, 77682542444.92282, 60590172783.24391, 64536945582.476944, 68145356108.40042, 79228089886.1214, 57825312992.26587, 71139142522.23494, 75175214325.80049, 65380173371.160545, 82853709771.28899, 85953747829.06528, 86607397725.97783, 81658143166.69519, 79472967980.71683, 91095231294.6484, 77062716430.36093, 73015901353.4764, 73868243437.9638, 74783862894.50299, 73347744485.36346, 69345976503.04742, 65624845443.15396, 72501403614.8443, 69426011990.22188, 89164510745.94943, 71123398020.14265, 68999917201.29831, 72972011713.78369, 86523850303.9159, 60148950979.67457, 71345232425.41853, 63382556373.46618, 78696980902.12407, 58502197293.561325, 76243593260.75764, 84348168243.66214, 85057050651.24626, 64799247755.10564, 73563122654.32239, 68231026618.047714, 66428623816.61229, 89686010358.45213, 70665314859.08913, 74692679212.24704, 72264345815.21786, 74755730720.85689, 81372528613.4927, 60003785078.586754, 63649841395.6584, 82742391386.50601, 82201650785.76965, 69784982843.40828, 91782765657.50583, 75209241614.01715, 72067733488.94554, 68243573357.39271, 73675639386.89859, 73425248662.93982, 66826511538.34229, 73407731217.14105, 80188274860.23286, 82361358779.57924, 69768823209.32703, 72142345265.4996, 68380026323.317, 59984720258.64964, 72794624333.83023, 58044954500.32085, 81872574325.86017, 77778213236.42993, 81252271472.31891, 64819441262.54976, 78431239866.96373, 74155672874.75027, 78909490794.63449, 83074728219.34152, 77397584586.37227, 77213279265.65327, 87888990633.48566, 87747298652.34856, 74200074571.84148, 74870382697.24821, 61769106474.224396, 73762385251.83887, 79008084297.16417, 75000851195.40005, 96953167233.8373, 99187068751.22931, 78908446654.14508, 60830220835.28936, 81449209317.2403, 74791980335.9993, 64295205877.5741, 67090640204.53924, 76307453611.60239, 79937775433.14581, 85292424175.25922, 74042030745.22858, 74999506024.5744, 77781964364.44417, 64871943219.0969, 69580373993.84398, 85438240719.00693, 83993469295.08696, 74091294049.32555, 82736565306.23311, 69286747173.88242, 76565064215.67468, 80953808145.87387, 62695563187.95471, 78919219358.71703, 88831035681.31082, 72595420690.0368, 80441358081.16803, 92024403271.76463, 56057553411.84659, 68406556210.659386, 75304004867.44281, 77670042059.41693, 81284303162.53183, 62469021001.54626, 72006999114.00783, 85348457735.9531, 66824777613.77983, 67995149569.24628, 80086116072.84186, 71766895504.06236, 70555434062.89917, 69654971402.02144, 80591258310.60147, 74135080552.8415, 85617765050.17323, 68571546858.46355, 70379312330.38373, 70642832251.33362, 59245710466.30733, 79656721388.2385, 81828143698.05913, 85504670513.54532, 62725760039.788666, 87598183117.12344, 76187410491.77292, 77064734347.75197, 67227385015.59163, 63726779080.28992, 74162450552.46373, 80440521812.8279, 69975555310.38817, 85477223439.07004, 73200165050.50998, 71353548109.26843, 67719426091.67788, 81672296035.66275, 73254428320.64609, 62196978550.87935, 75567084966.0716, 80059655101.92125, 64142973920.83007, 65968809709.90271, 62311524343.18977, 74828989018.45157, 88253299804.78474, 71710147993.43251, 83664107043.33311, 76267190227.91751, 70212419924.11488, 72871739294.87585, 84698458252.93869, 83673730351.28506, 68771316646.73962, 78462082417.55914, 61029099683.20232, 66982885559.08023, 81437185808.84216, 70471694234.76674, 81920632248.88045, 79470556817.7575, 76555425758.23466, 72165429712.21228, 76345979648.37164, 78692891066.95, 66488728225.947136, 67745249987.4791, 70150078301.30621, 77057425972.12389, 71371315230.72298, 80911927790.88638, 66298565515.60819, 63196639482.61316, 74618493306.81035, 85293532200.94618, 66764482042.37225, 81360701686.0363, 65743199528.44086, 75181731296.08351, 84005398066.88034, 79421448641.78119, 62909297830.51792, 77386958590.48663, 64597476035.58159, 79900138867.647, 83514979313.69693, 71089579920.88438, 72610866874.79031, 76632521460.36461, 70036610823.37859, 78994423014.45901, 65174964290.82533, 57907263319.05813, 77124046337.98267, 72850043132.75482, 76400202009.51463, 70460721541.08995, 88953529835.94235, 79900160157.766, 91713908587.43094, 82882033922.04213, 61618856940.199554, 70628601035.87917, 86559704039.99072, 63542315394.36995, 82826886237.58548, 75734667104.14594, 63502498292.464355, 64988011725.5375, 87810632485.2581, 90878099531.51509, 76251922522.6716, 69122592386.67035, 64376519208.01511, 58640044517.77478, 71763876599.5339]
DFJa0J = numpy.array(DFJa0J)
Sa0 = numpy.array(Sa0)
problem = numpy.array(problem)
ecc = numpy.array(ecc)
Jmax2 = (((2*a0/rs)**2/(2*a0/rs-3))*((G*Mbh/c)**2))**0.5
e0 = (1-(15*J_lc/Jmax2)**2)**0.5
Na = Nh*(((1+e0)*a0/rh)**(1.5-p))
w = numpy.zeros(len(a0))
for i in range(len(a0)):
    Jm.append(math.sqrt((numpy.absolute((2*a0[i]/rs)**2/(2*a0[i]/rs-3)))*((G*Mbh/c)**2)))
    tr.append(t_h*((a0[i]/rh)**p))
    for y in range(i*runs, runs+i*runs):    
        DFJ.append(DFJa0J[y]*Na[i]*Sa0[i]/(runs-problem[i]))
        if DFJa0J[y] != 0.0:
            w[i] += 1
    for w1 in range(i*int(w[i]), int(w[i])+i*int(w[i])):
        e.append(ecc[w1]*Na[i]*Sa0[i]/(runs-problem[i]))
DFJ = numpy.array(DFJ)
e = numpy.array(e)
Jm = numpy.array(Jm)
tr = numpy.array(tr)
Gamma0 = (0.0003*pc/rs)*fs*(Na[0]*Sa0[0]/((runs-problem[0])*numpy.log(Jm[0]/J_lc)*tr[0]))*3.1415e16
Gamma = fs*(0.000826*pc/rs)*numpy.sum(Na*Sa0/((runs-problem)*numpy.log(Jm/J_lc)*tr))*3.1415e16-Gamma0  # calculated inspiral rate [Gyr-1]
ha5x = [0.0008193883,0.00100338,0.00127088,0.00158275,0.00197116,0.00241378,0.00305729,0.00387237,0.00482264,0.0060061,0.00760732,0.00947414,0.0117991,0.0146945,0.0183005,0.0227914,0.0288676,0.0359516,0.0447741,0.0548281,0.0694452,0.0864869,0.109544,0.134142]
ha5y = [1,1,1,1,1,1,0.996219,0.975425,0.914934,0.809074,0.671078,0.523629,0.355388,0.217391,0.094518,0.0415879,0.0132325,0.0113422,0.00189036,0.00378072,0.00189036,0.00189036,0,0]
plt.figure(1)
plt.plot(a0/pc, Sa0/(runs-problem), '*', ha5x, ha5y, '+-')
plt.xscale('log')
plt.xlabel('a0 [pc]')
plt.ylabel('fraction S(a0)')
plt.grid()
plt.figure(2)
n, bins, patches = plt.hist(DFJa0J[DFJa0J != 0.0], 10, density=True, weights=(DFJ[DFJ != 0.0]/numpy.sum(Na)), histtype='step')
plt.xlabel('J/J_lc')
plt.ylabel('W(J)')
plt.figure(3)
n1, bins1, patches1 = plt.hist(ecc, 15, density=True, weights=(e/numpy.sum(Na)), histtype='step')
plt.xlabel('e')
plt.ylabel('W(e)')
plt.text(0.1, 2, Gamma)
